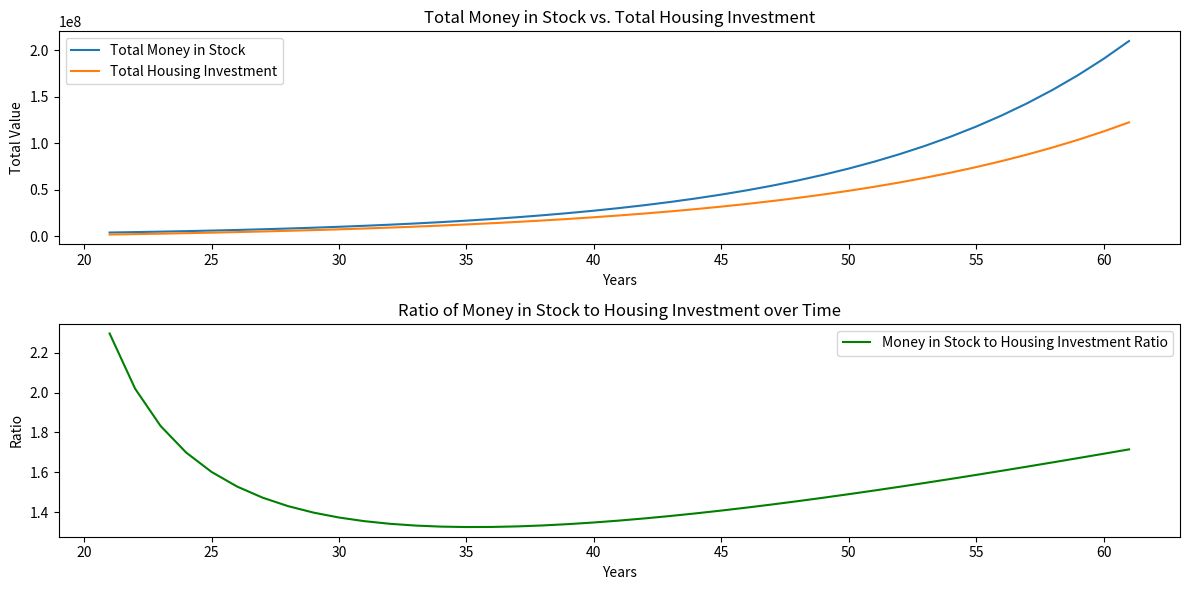

Here is the Python script that generated this plot:
import matplotlib.pyplot as plt

years = [i for i in range(21, 62)]
total_housing_list = []
total_stock_list = []

j = 0
while j < len(years):

    #percentages
    av_house_appreciation_percentage = 6.5 #% bullish estimate
    av_inflation = 2.5 #%
    av_maintenance_property_tax_percentage = 2.5 #from overall house value
    av_SP_return_percentage = 10 #%
    av_mortgage_interest_percentage = 5 #% https://themortgagereports.com/61853/30-year-mortgage-rates-chart includes inflation
    av_rent_percentage_from_house_valuation = 1 #$ roughly 1% of house value

    #values
    init_investment = 100000 #$
    house_price = 500000 #$
    num_of_months_to_repay_house_loan = 240
    av_mortgage_monthly_interest_percentage = (av_mortgage_interest_percentage / 12) / 100 #12 months, percentage to decimal
    principal_house_loan_amt = house_price - init_investment
    num_yrs_mortgage = 20

    num_yrs_investment_fixed = years[j] #used for loop for rent profit
    num_yrs_investment_fixed2 = years[j] #used for loop for money not used in mortgage payments
    num_yrs_investment_fixed3 = years[j] #used for loop for money being added to stock market
    num_yrs_investment = years[j]
    j += 1
    '''
    The logic here is that the overall end housing amount is:
    extra money not being used for mortgage (including inflation - 20 to 40yrs) + rent profit (including inflation - 20 to 40yrs) + final house valuation (including inflation, 500k initial - 0 to 40yrs) - maintenance & property tax - mortgage payments (100k + monthly)

    M = P.r(1 + r)n/(1 + r)n - 1, where:
    M: Total monthly mortgage payment
    P: Principal loan amount
    r: Monthly interest rate
    n: Number of months required to repay the loan 

    FV = PV * (1+r)^n
    Where:
    FV is the future value of the house.
    PV is the present value or initial value of the house.
    r is the annual appreciation rate (expressed as a decimal, so 5% becomes 0.05).
    n is the number of years.
    '''

    #total mortgage paid (100k + monthly over 20 years)
    monthly_mortgage_payment = ((principal_house_loan_amt * av_mortgage_monthly_interest_percentage) * ((1 + av_mortgage_monthly_interest_percentage) ** num_of_months_to_repay_house_loan)) \
                                /(((1 + av_mortgage_monthly_interest_percentage) ** num_of_months_to_repay_house_loan) - 1)
    total_mortgage_paid_20yrs = (monthly_mortgage_payment * 12 * num_yrs_mortgage) + init_investment #12 months, 20 years of mortgage + initial investment

    #final house valuation (including inflation, 500k initial - 0 to 40yrs)
    final_house_valuation = house_price * (1 + (av_house_appreciation_percentage/100)) ** num_yrs_investment

    #find the total amount spent on maintenance and property tax
    total_maintenance_tax_cost = 0
    for year in range(1, num_yrs_investment + 1):
        house_price *= (1 + av_house_appreciation_percentage/100)
        annual_maintenance_propertytax_cost = house_price * (av_maintenance_property_tax_percentage/100) #roughly 2.5% of the house cost every year in maintenance and property tax
        total_maintenance_tax_cost += annual_maintenance_propertytax_cost

    #find the rent profit (including inflation - 20 to 40yrs)
    total_rent_profit = 0
    house_price = 500000
    num_yrs_investment = 0
    while num_yrs_investment < num_yrs_investment_fixed + 1:
        num_yrs_investment += 1
        house_price *= (1 + av_house_appreciation_percentage/100)
        if num_yrs_investment > num_yrs_mortgage:
            yearly_rent_profit = house_price * (av_rent_percentage_from_house_valuation/100) #roughly 1% rent
            total_rent_profit += (yearly_rent_profit * 12)

    #find extra money not being used for mortgage (including inflation - 20 to 40yrs)
    total_money_not_used_mortgage_including_inflation = 0
    num_yrs_investment = 0
    yearly_mortgage_payment = monthly_mortgage_payment * 12
    while num_yrs_investment < num_yrs_investment_fixed2 + 1:
        num_yrs_investment += 1
        yearly_mortgage_payment *= (1 + (av_inflation/100))
        if num_yrs_investment <= num_yrs_mortgage:
            total_money_not_used_mortgage_including_inflation += yearly_mortgage_payment - (12 * monthly_mortgage_payment)
        if num_yrs_investment > num_yrs_mortgage:
            total_money_not_used_mortgage_including_inflation += yearly_mortgage_payment
        total_money_not_used_mortgage_including_inflation *= (1 + (av_SP_return_percentage/100))

    total_housing_investment = total_money_not_used_mortgage_including_inflation + total_rent_profit + final_house_valuation - total_maintenance_tax_cost - total_mortgage_paid_20yrs
    total_housing_list.append(total_housing_investment)

    print(total_money_not_used_mortgage_including_inflation)
    print(total_rent_profit)
    print(final_house_valuation)
    print(total_maintenance_tax_cost)
    print(total_mortgage_paid_20yrs)
    print(total_housing_investment)

    '''
    For the stock market its a compount interest formula with:

    100k as the initial investment
    the mortage monthly payment added to the stock market every month with the caveat being that this amount is also undergoing inflation
    Using the S&P 500 return rate
    '''

    #find extra money not being used for mortgage (including inflation - 20 to 40yrs)
    total_money_in_stock = 100000 #based on initial investment
    num_yrs_investment = 0
    yearly_mortgage_payment = monthly_mortgage_payment * 12
    while num_yrs_investment < num_yrs_investment_fixed3 + 1:
        num_yrs_investment += 1
        yearly_mortgage_payment *= (1 + (av_inflation/100))
        total_money_in_stock += yearly_mortgage_payment
        total_money_in_stock *= (1 + (av_SP_return_percentage/100))

    total_stock_list.append(total_money_in_stock)
    print(total_money_in_stock)

plt.figure(figsize=(12, 6))
# First subplot: Total Money in Stock vs. Total Housing Investment
plt.subplot(211)
plt.plot(years, total_stock_list, label='Total Money in Stock')
plt.plot(years, total_housing_list, label='Total Housing Investment')
plt.xlabel('Years')
plt.ylabel('Total Value')
plt.title('Total Money in Stock vs. Total Housing Investment')
plt.legend()
# Calculate the ratio of money in stock to housing investment for each year
ratio_list = [stock / housing for stock, housing in zip(total_stock_list, total_housing_list)]
plt.subplot(212)
plt.plot(years, ratio_list, label='Money in Stock to Housing Investment Ratio', color='green')
plt.xlabel('Years')
plt.ylabel('Ratio')
plt.title('Ratio of Money in Stock to Housing Investment over Time')
plt.legend()
plt.tight_layout()
plt.show()